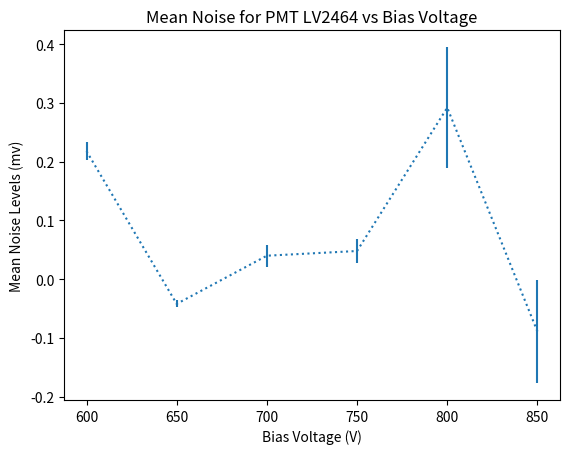

This figure's Python source: (Note: this script raises an exception after producing the figure.)
import numpy as np
import matplotlib.pyplot as plt

VOLTAGES = [600, 650, 700, 750, 800, 850]

MEANS = [ 0.218, -0.042, 0.04, 0.048, 0.292, -0.089]

MEANE = [ 0.015, 0.006, 0.019, 0.020, 0.103, 0.088]

STDDEVS = [ 0.34, 0.36, 0.32, 0.37, 0.19, 0.25]

STDDEVE = [0.016, 0.006, 0.019, 0.019, 0.068, 0.050]

Areas = [8.54, 32.11, 19.27, 26.2, 54.39, 82.91]

AreaE = [.5, .51, .5, 0.76, 1.73, 3.1]

Pulses = [2.21, 4.01, 7.91, 15.0, 26.3, 15.4]

plt.errorbar(VOLTAGES, MEANS, MEANE, linestyle=':')
plt.xlabel("Bias Voltage (V)")
plt.ylabel("Mean Noise Levels (mv)")
plt.title("Mean Noise for PMT LV2464 vs Bias Voltage")
plt.savefig("./figures/NoiseLV2464")
plt.show()

plt.errorbar(VOLTAGES, STDDEVS, STDDEVE, linestyle=':')
plt.xlabel("Bias Voltage (V)")
plt.ylabel("StdDev of Noise (mv)")
plt.title("Spread of Noise for PMT LV2464 vs Bias Voltage")
plt.savefig("./figures/NoiseStdDevLV2464")
plt.show()

plt.errorbar(VOLTAGES, Areas, AreaE, linestyle=':')
plt.xlabel("Bias Voltage (V)")
plt.ylabel("Mean Noise Reduced Pulse Area (mVns)")
plt.title("Pulse Areas for PMT LV2464 vs Bias Voltage")
plt.savefig("./figures/AreasLV2464")
plt.show()

plt.plot(VOLTAGES, Pulses, linestyle=':')
plt.xlabel("Bias Voltage (V)")
plt.ylabel("Mean Pulse Height (mV)")
plt.title("Pulse Heights for PMT LV2464 vs Bias Voltage")
plt.savefig("./figures/HeightsLV2464")
plt.show()